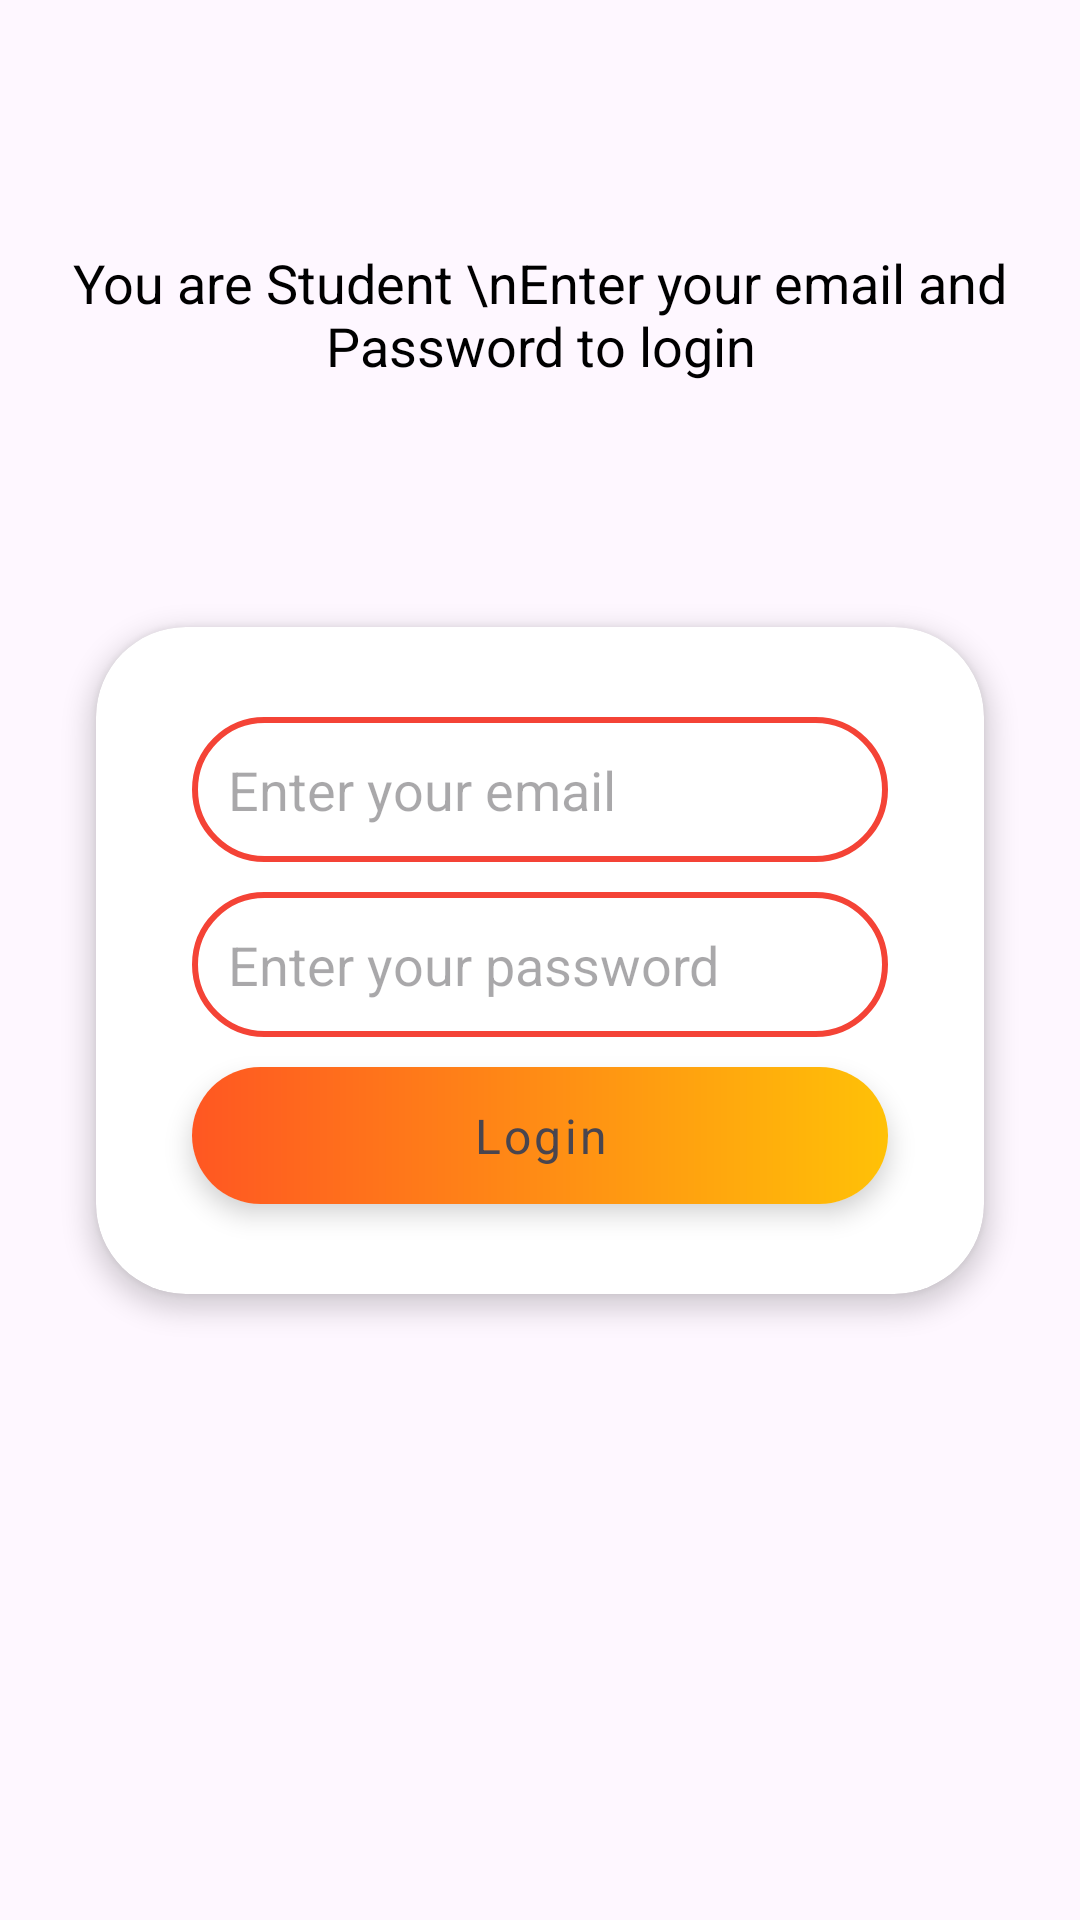

Write the Android layout XML for this screen, with the resource values it uses.
<!-- AndroidManifest.xml: application theme Theme.BusTrakingApp -->
<!-- res/layout/activity_student.xml -->
<?xml version="1.0" encoding="utf-8"?>
<androidx.constraintlayout.widget.ConstraintLayout xmlns:android="http://schemas.android.com/apk/res/android"
    xmlns:app="http://schemas.android.com/apk/res-auto"
    xmlns:tools="http://schemas.android.com/tools"
    android:id="@+id/main"
    android:layout_width="match_parent"
    android:layout_height="match_parent"
    android:background="@drawable/background"
    tools:context=".activities.StudentActivity">

    <TextView
        android:id="@+id/textView"
        android:layout_width="match_parent"
        android:layout_height="wrap_content"
        android:text="You are Student \nEnter your email and Password to login"
        android:textAlignment="center"
        android:textSize="18sp"
        android:textColor="@color/black"
        app:layout_constraintBottom_toTopOf="@+id/cardView"
        app:layout_constraintEnd_toEndOf="parent"
        app:layout_constraintStart_toStartOf="parent"
        app:layout_constraintTop_toTopOf="parent" />

    <androidx.cardview.widget.CardView
        android:id="@+id/cardView"
        android:layout_width="match_parent"
        android:layout_height="wrap_content"
        android:layout_marginStart="32dp"
        android:layout_marginEnd="32dp"
        app:cardCornerRadius="30dp"
        app:cardElevation="5dp"
        app:layout_constraintBottom_toBottomOf="parent"
        app:layout_constraintEnd_toEndOf="parent"
        app:layout_constraintStart_toStartOf="parent"
        app:layout_constraintTop_toTopOf="parent">

        <androidx.constraintlayout.widget.ConstraintLayout
            android:layout_width="match_parent"
            android:layout_height="match_parent">

            <EditText
                android:id="@+id/studentEmail"
                android:layout_width="match_parent"
                android:layout_height="wrap_content"
                android:layout_marginStart="32dp"
                android:layout_marginTop="30dp"
                android:layout_marginEnd="32dp"
                android:background="@drawable/edittext_background"
                android:hint="Enter your email"
                android:padding="12dp"
                android:inputType="textEmailAddress"
                app:layout_constraintEnd_toEndOf="parent"
                app:layout_constraintHorizontal_bias="0.5"
                app:layout_constraintStart_toStartOf="parent"
                app:layout_constraintTop_toTopOf="parent" />

            <EditText
                android:id="@+id/studentPassword"
                android:layout_width="match_parent"
                android:layout_height="wrap_content"
                android:layout_marginStart="32dp"
                android:layout_marginTop="10dp"
                android:layout_marginEnd="32dp"
                android:background="@drawable/edittext_background"
                android:hint="Enter your password"
                android:inputType="textPassword"
                android:padding="12dp"
                app:layout_constraintEnd_toEndOf="parent"
                app:layout_constraintStart_toStartOf="parent"
                app:layout_constraintTop_toBottomOf="@id/studentEmail" />

            <androidx.cardview.widget.CardView
                android:id="@+id/studentLoginBtn"
                android:layout_width="match_parent"
                android:layout_height="wrap_content"
                android:layout_marginStart="32dp"
                android:layout_marginTop="10dp"
                android:layout_marginEnd="32dp"
                android:layout_marginBottom="30dp"
                android:clickable="true"
                android:foreground="?attr/selectableItemBackground"
                app:cardCornerRadius="50dp"
                app:cardElevation="5dp"
                app:layout_constraintBottom_toBottomOf="parent"
                app:layout_constraintEnd_toEndOf="parent"
                app:layout_constraintStart_toStartOf="parent"
                app:layout_constraintTop_toBottomOf="@+id/studentPassword">

                <TextView
                    android:layout_width="match_parent"
                    android:layout_height="wrap_content"
                    android:background="@drawable/button_background"
                    android:letterSpacing="0.07"
                    android:padding="12dp"
                    android:text="Login"
                    android:textAlignment="center"
                    android:textSize="16sp" />
            </androidx.cardview.widget.CardView>
        </androidx.constraintlayout.widget.ConstraintLayout>


    </androidx.cardview.widget.CardView>
</androidx.constraintlayout.widget.ConstraintLayout>
<!-- resources referenced by this layout -->
<resources>
  <!-- drawable button_background (drawable) -->
  <?xml version="1.0" encoding="utf-8"?>
  <shape xmlns:android="http://schemas.android.com/apk/res/android">
      <gradient android:startColor="#FF5722" android:endColor="#FFC107"/>
  </shape>
  <!-- drawable edittext_background (drawable) -->
  <?xml version="1.0" encoding="utf-8"?>
  <shape xmlns:android="http://schemas.android.com/apk/res/android">
      <stroke android:color="#F44336" android:width="2dp"/>
      <corners android:radius="50dp"/>
  </shape>
  <style name="Theme.BusTrakingApp" parent="Base.Theme.BusTrakingApp" />
  <style name="Base.Theme.BusTrakingApp" parent="Theme.Material3.DayNight.NoActionBar">
          
          
      </style>
  <!-- not gathered from this repository: default colours our renderer supplied (Android Studio template values) -->
  <color name="black">#FF000000</color>
</resources>
